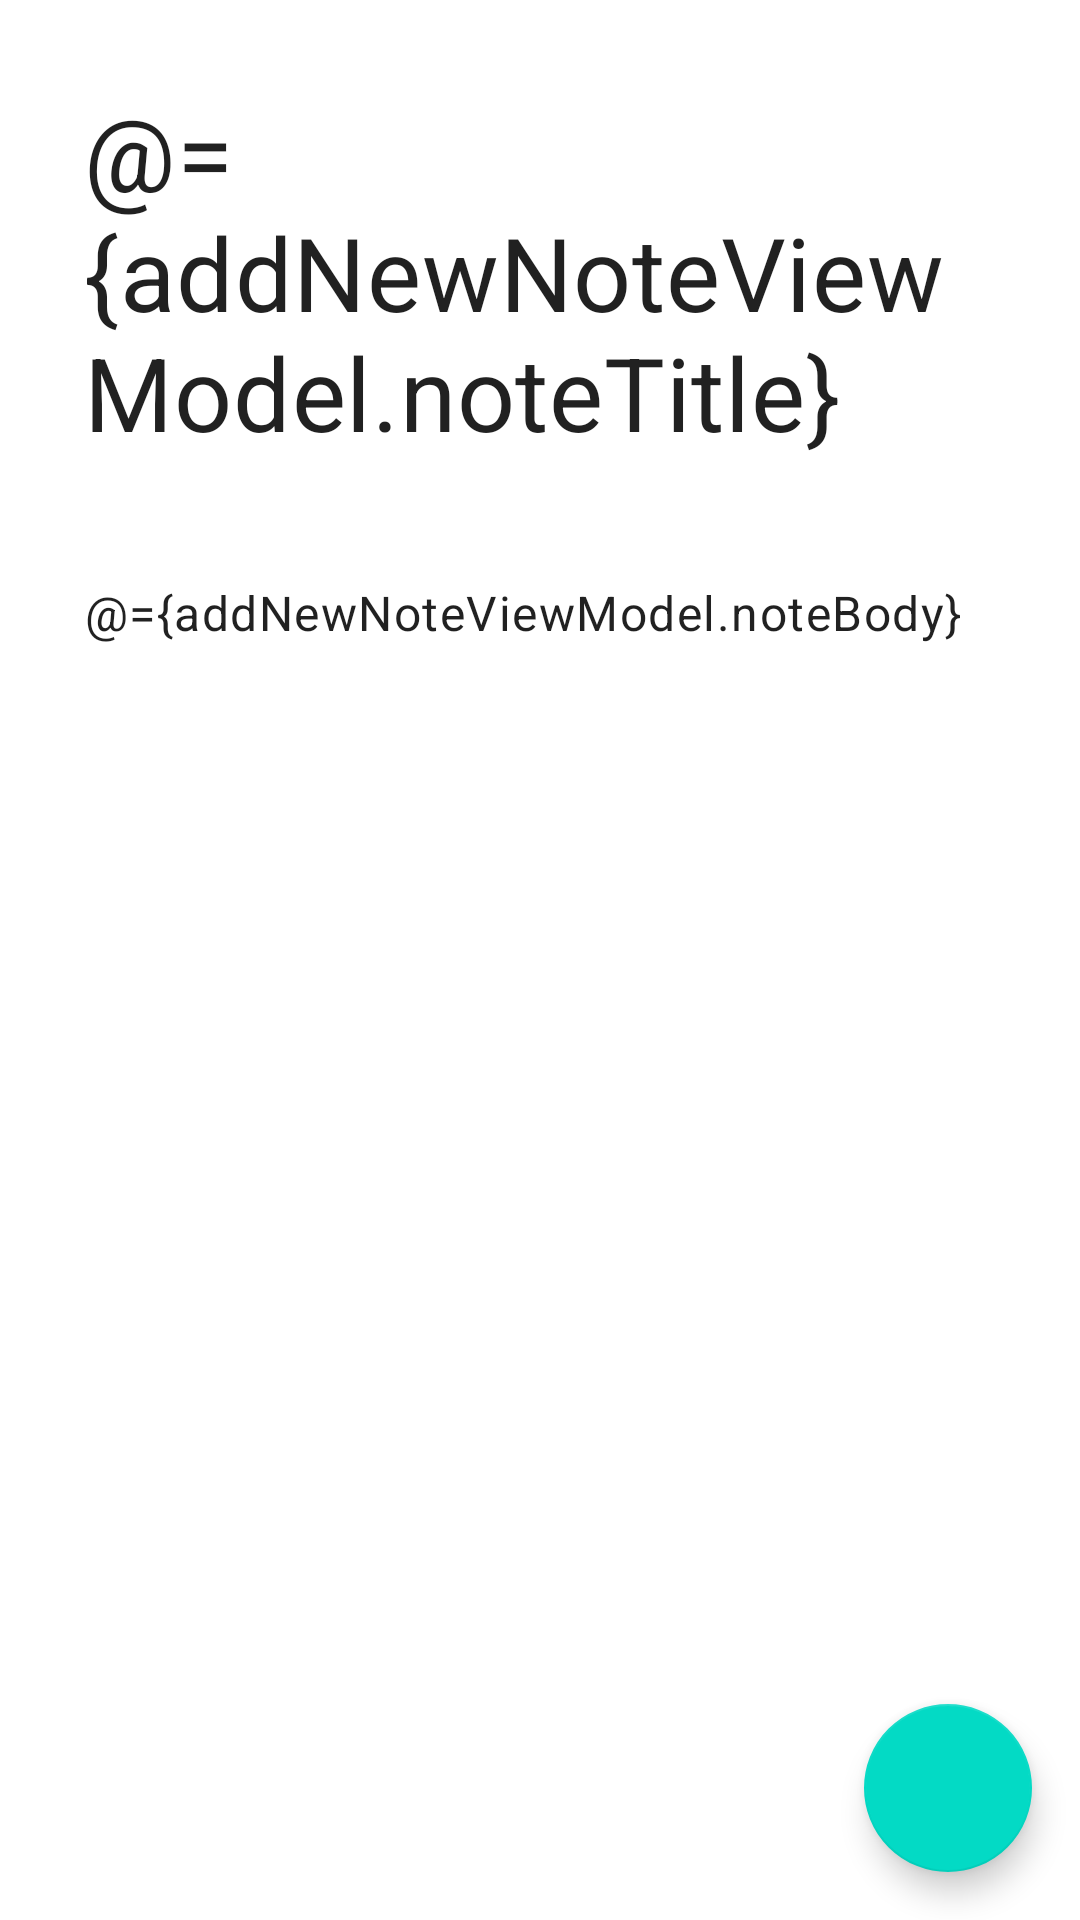

Layout XML and referenced resources for this Android screen:
<!-- AndroidManifest.xml: application theme Theme.EasyNote -->
<!-- res/layout/fragment_add_new_note.xml -->
<?xml version="1.0" encoding="utf-8"?>
<layout xmlns:android="http://schemas.android.com/apk/res/android"
    xmlns:tools="http://schemas.android.com/tools"
    xmlns:app="http://schemas.android.com/apk/res-auto">

    <data>
        <variable
            name="addNewNoteViewModel"
            type="yoavsabag.easynote.ui.addnewnote.AddNewNoteViewModel" />
    </data>

<ScrollView
    android:layout_width="match_parent"
    android:layout_height="match_parent"
    android:fillViewport="true">



    <androidx.constraintlayout.widget.ConstraintLayout
        android:layout_width="match_parent"
        android:layout_height="wrap_content"
        tools:context=".ui.addnewnote.AddNewNoteFragment">


        <com.google.android.material.textfield.TextInputEditText
            android:id="@+id/titleET"
            android:layout_width="match_parent"
            android:layout_height="wrap_content"
            android:layout_marginStart="@dimen/dimen_16"
            android:layout_marginTop="@dimen/dimen_16"
            android:layout_marginEnd="@dimen/dimen_16"
            android:background="@null"
            android:cursorVisible="true"
            android:ems="10"
            android:gravity="start"
            android:hint="@string/title_hint"
            android:inputType="textCapSentences|textMultiLine"
            android:maxLength="60"
            android:maxLines="3"
            android:padding="@dimen/dimen_12"
            android:text="@={addNewNoteViewModel.noteTitle}"
            android:textAppearance="@style/TextAppearance.MaterialComponents.Headline4"
            app:layout_constraintEnd_toEndOf="parent"
            app:layout_constraintStart_toStartOf="parent"
            app:layout_constraintTop_toTopOf="parent"
            tools:ignore="Autofill" />


        <com.google.android.material.textfield.TextInputEditText
            android:id="@+id/noteET"
            android:layout_width="match_parent"
            android:layout_height="wrap_content"
            android:layout_marginStart="@dimen/dimen_16"
            android:layout_marginTop="@dimen/dimen_16"
            android:layout_marginEnd="@dimen/dimen_16"
            android:lineSpacingExtra="5dp"
            android:gravity="start"
            android:background="@null"
            android:hint="@string/desc_hint"
            android:padding="@dimen/dimen_12"
            android:paddingBottom="@dimen/dimen_64"
            android:text="@={addNewNoteViewModel.noteBody}"
            android:textAppearance="@style/TextAppearance.MaterialComponents.Body1"
            app:layout_constraintEnd_toEndOf="parent"
            app:layout_constraintStart_toStartOf="parent"
            app:layout_constraintTop_toBottomOf="@+id/titleET" />


        <com.google.android.material.floatingactionbutton.FloatingActionButton
            android:id="@+id/add_note_button"
            android:layout_width="wrap_content"
            android:layout_height="wrap_content"
            android:layout_margin="16dp"
            android:contentDescription="@string/add_new_note"
            android:onClick="@{() -> addNewNoteViewModel.AddNewNote()}"
            android:src="@drawable/ic_baseline_check_24"
            app:layout_constraintBottom_toBottomOf="parent"
            app:layout_constraintRight_toRightOf="parent" />

    </androidx.constraintlayout.widget.ConstraintLayout>

</ScrollView>
</layout>
<!-- resources referenced by this layout -->
<resources>
  <dimen name="dimen_12">12dp</dimen>
  <dimen name="dimen_16">16dp</dimen>
  <dimen name="dimen_64">64dp</dimen>
  <string name="add_new_note">Add new note</string>
  <string name="desc_hint" tools:ignore="Typography">Type something...</string>
  <string name="title_hint">Title</string>
  <style name="Theme.EasyNote" parent="Theme.MaterialComponents.DayNight.DarkActionBar">
          
          <item name="colorPrimary">@color/purple_500</item>
          <item name="colorPrimaryVariant">@color/purple_700</item>
          <item name="colorOnPrimary">@color/white</item>
          
          <item name="colorSecondary">@color/teal_200</item>
          <item name="colorSecondaryVariant">@color/teal_700</item>
          <item name="colorOnSecondary">@color/black</item>
          
          <item name="android:statusBarColor" tools:targetApi="l">?attr/colorPrimaryVariant</item>
          
      </style>
  <!-- not gathered from this repository: default colours our renderer supplied (Android Studio template values) -->
  <color name="purple_500">#FF6200EE</color>
  <color name="purple_700">#FF3700B3</color>
  <color name="teal_200">#FF03DAC5</color>
  <color name="teal_700">#FF018786</color>
  <color name="black">#FF000000</color>
  <color name="white">#FFFFFFFF</color>
</resources>
